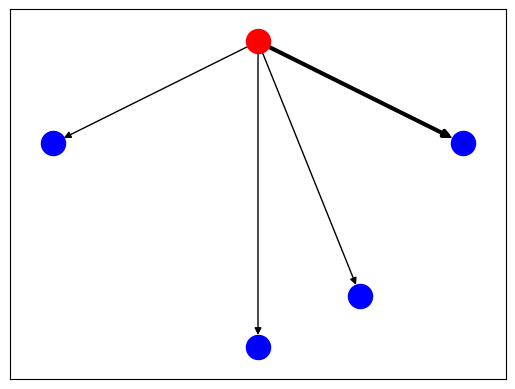

Python code for this plot: (Note: this script raises an exception after producing the figure.)
# -*- coding: utf-8 -*-
"""
Created on Tue Feb 12 01:24:45 2019

@author: yanet
"""

import networkx as nx 
import matplotlib.pyplot as plt

G=nx.MultiDiGraph()

V={0:(0,3),1:(0,0),2:(1,0.5),3:(2,2),4:(-2,2)}
A=[(0,1),(0,2),(0,3),(0,4)]
labels={0:'I', 1:'S1',2:'S2',3:'S3',4:'S4'}

nx.draw_networkx_nodes(G,V,nodelist=[1,2,3,4],node_color='b')
nx.draw_networkx_nodes(G,V,nodelist=[0],node_color='r')
nx.draw_networkx_edges(G,V,width=1,edgelist=A,alpha=1)
nx.draw_networkx_edges(G,V,width=3,edgelist=[(0,3)],alpha=1)
nx.draw_networkx_labels(G,V,labels, front_size=12)

plt.axis('off')
plt.savefig("MNR.eps")
